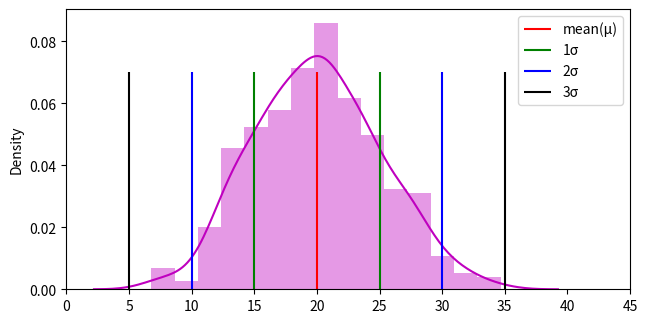
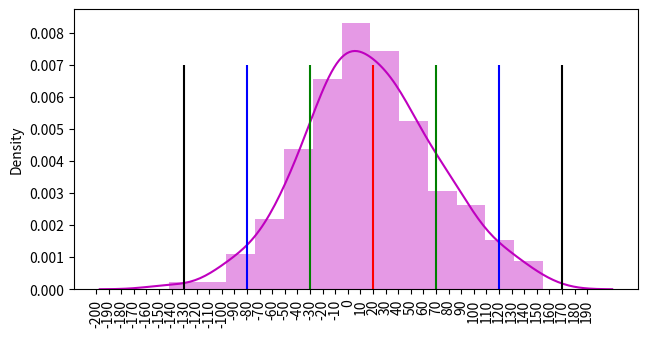

Python code for these plots, in order:
import numpy as np
import random
import matplotlib.pyplot as plt
import pandas as pd
import seaborn as sns
tmp = np.random.normal(loc=20,scale=5,size=400)
plt.figure(figsize=(16,8))
# print(tmp)
plt.subplot(2,2,1)
sns.distplot(tmp,color="m",hist=True)
plt.vlines(20,0.0,0.07,color="r",label="mean(μ)") # Line for Mean 
plt.vlines(15,0.0,0.07,color="g",label="1σ") # Line for 1-sigma 
plt.vlines(25,0.0,0.07,color="g") # Line for 1-sigma
plt.vlines(10,0.0,0.07,color="b",label="2σ") # Line for 2-sigma 
plt.vlines(30,0.0,0.07,color="b") # Line for 2-sigma
plt.vlines(5,0.0,0.07,color="k",label="3σ") # Line for 3-sigma 
plt.vlines(35,0.0,0.07,color="k") # Line for 3-sigma
plt.xticks(range(0,50,5))
plt.legend()
plt.show()
arr = np.array(tmp)
l1 = len(arr)
l2 = len(arr[(arr>=15) & (arr<=25)])
l2/l1
arr = np.array(tmp)
l1 = len(arr)
l2 = len(arr[(arr>=10) & (arr<=30)])
l2/l1
arr = np.array(tmp)
l1 = len(arr)
l2 = len(arr[(arr>=5) & (arr<=35)])
l2/l1
tmp2 = np.random.normal(loc=20,scale=50,size=200)
plt.figure(figsize=(16,8))
# print(tmp2)
plt.subplot(2,2,1)
sns.distplot(tmp2,color="m",hist=True)
plt.vlines(20,0.0,0.007,color="r",label="mean(μ)") # Line for Mean 
plt.vlines(-30,0.0,0.007,color="g",label="1σ") # Line for 1-sigma 
plt.vlines(70,0.0,0.007,color="g") # Line for 1-sigma
plt.vlines(-80,0.0,0.007,color="b",label="2σ") # Line for 2-sigma 
plt.vlines(120,0.0,0.007,color="b") # Line for 2-sigma
plt.vlines(-130,0.0,0.007,color="k",label="3σ") # Line for 3-sigma 
plt.vlines(170,0.0,0.007,color="k") # Line for 3-sigma
plt.xticks(range(-200,200,10),rotation=90)
# plt.legend()
plt.show()
arr2 = np.array(tmp2)
l1 = len(arr2)
l2 = len(arr2[(arr2>=-80) & (arr2<=120)])
l2/l1
arr2 = np.array(tmp2)
l1 = len(arr2)
l2 = len(arr2[(arr2>=-130) & (arr2<=170)])
l2/l1
arr2 = np.array(tmp2)
l1 = len(arr2)
k = 6 # so range of data will be within (20-6*50 and 20+6*50) = 20-300 and 20*300 = -280 to 320
l2 = len(arr2[(arr2>=-280) & (arr2<=320)])
print(1-(1/8)) # 1-(1/k)
print(l2/l1)